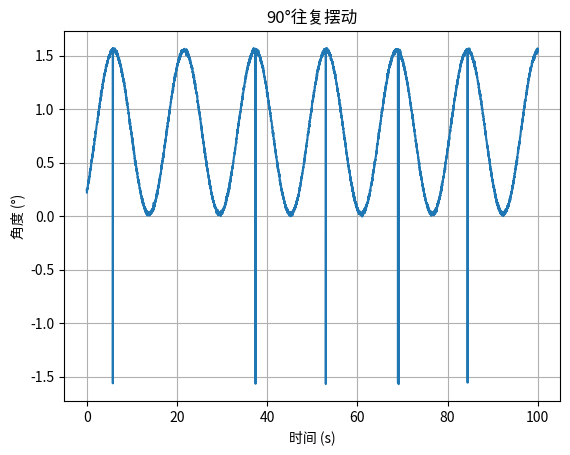

The script that saved this image:
import matplotlib.pyplot as plt
from math import *
import numpy as np

dt = 0.02
ts = np.arange(0,100,dt)
thetas = np.array(pi/4 + pi/4.1 * np.sin (.4 * (ts-2) ))
ax_noise = np.random.normal(0.0,.01,len(ts))
az_noise = np.random.normal(0.0,.01,len(ts))

ax = np.sin(thetas) + ax_noise
az = np.cos(thetas) + az_noise
measure_thetas = np.arctan(ax / az)
# tan_y = np.tan(y * pi / 180 )
# y_noise = np.random.normal(0.0,1,len(y))
# tan_y += y_noise
# measure_y = np.arctan(tan_y) / pi * 180


plt.plot(ts, measure_thetas)
# plt.plot(ts, thetas)

plt.ylabel('角度 (°)')
plt.xlabel('时间 (s)')
plt.title('90°往复摆动')
plt.grid(True)
# plt.legend(('航向角','俯仰角'))
plt.show()